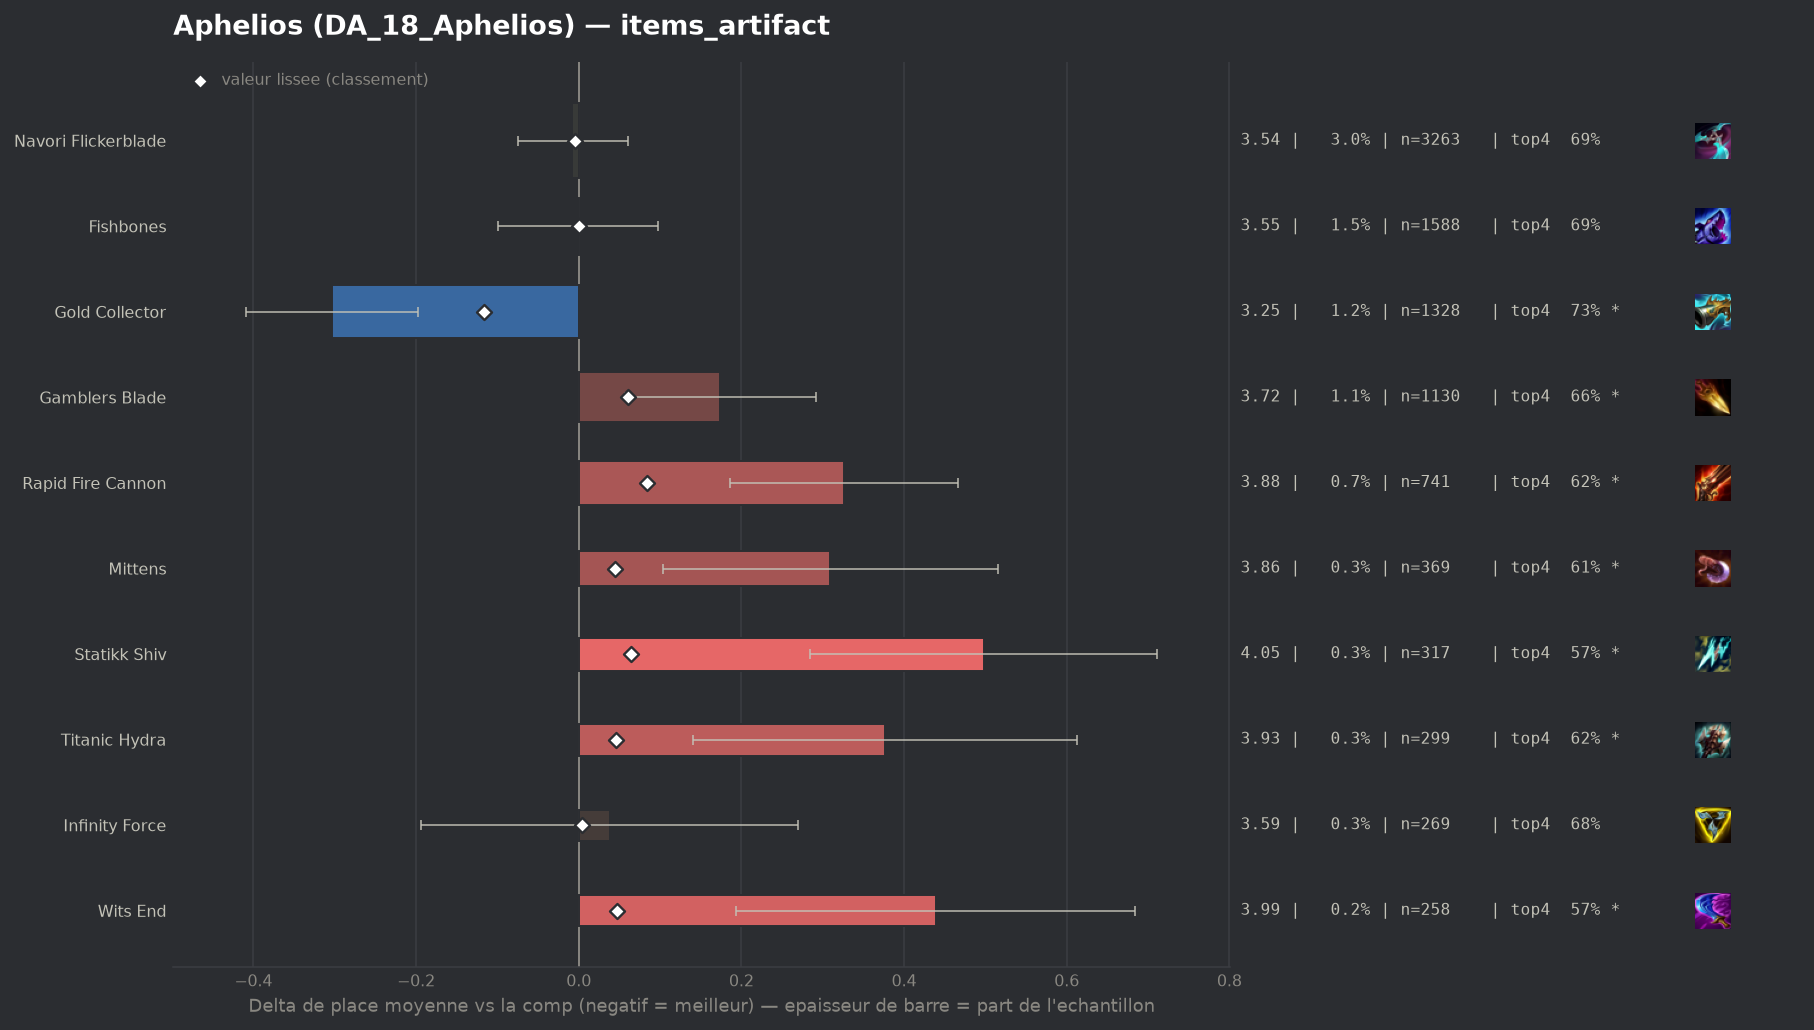

The table this chart was drawn from, first rows:
group, label, n, share, avg_place, shrunk_avg, score, d_avg, d_avg_pess, impact, d_top4, win, top2, top4, sd, z, p, significant
populaire, Gold Collector, 1328, 0.0124, 3.246, 3.434, -0.116, -0.303, -0.198, 0.0014, 0.0446, 0.2304, 0.439, 0.7342, 1.942, -5.66, 0.0, True
populaire, Navori Flickerblade, 3263, 0.03047, 3.542, 3.545, -0.005, -0.008, 0.0, 0.0001, -0.0012, 0.1667, 0.3668, 0.6883, 1.941, -0.22, 0.8275, False
populaire, Fishbones, 1588, 0.01483, 3.548, 3.549, -0.0, -0.001, 0.0, 0.0, -0.0, 0.1795, 0.3615, 0.6895, 1.982, -0.02, 0.9814, False
, Ludens Tempest, 50, 0.0004669, 3.68, 3.553, 0.003, 0.13, 0.0, -0.0, 0.0704, 0.12, 0.32, 0.76, 1.902, 0.48, 0.6281, False
populaire, Infinity Force, 269, 0.002512, 3.587, 3.554, 0.004, 0.038, 0.0, -0.0, -0.0055, 0.1822, 0.3383, 0.684, 1.933, 0.32, 0.7494, False
, Artifact Talisman Of Ascension, 91, 0.0008497, 3.791, 3.56, 0.01, 0.242, 0.0, -0.0, -0.0302, 0.1429, 0.3077, 0.6593, 1.992, 1.16, 0.2475, False
, Hellfire Hatchet, 63, 0.0005883, 3.968, 3.562, 0.012, 0.419, 0.0, -0.0, -0.1023, 0.1587, 0.3016, 0.5873, 2.062, 1.61, 0.1072, False
populaire, Mittens, 369, 0.003446, 3.859, 3.595, 0.045, 0.309, 0.104, -0.0002, -0.0798, 0.1572, 0.3089, 0.6098, 2.014, 2.95, 0.00321, True
populaire, Titanic Hydra, 299, 0.002792, 3.926, 3.596, 0.046, 0.377, 0.14, -0.0001, -0.0742, 0.1472, 0.3043, 0.6154, 2.084, 3.12, 0.00179, True
populaire, Wits End, 258, 0.002409, 3.988, 3.597, 0.047, 0.439, 0.193, -0.0001, -0.1237, 0.1318, 0.2946, 0.5659, 2.011, 3.5, 0.00046, True
populaire, Gamblers Blade, 1130, 0.01055, 3.724, 3.61, 0.06, 0.174, 0.057, -0.0006, -0.0338, 0.1531, 0.3363, 0.6558, 2.008, 2.9, 0.0037, True
populaire, Statikk Shiv, 317, 0.00296, 4.047, 3.614, 0.064, 0.498, 0.284, -0.0002, -0.1217, 0.0915, 0.2587, 0.5678, 1.938, 4.57, 0.0, True
populaire, Rapid Fire Cannon, 741, 0.006919, 3.876, 3.633, 0.084, 0.326, 0.186, -0.0006, -0.0715, 0.135, 0.278, 0.6181, 1.941, 4.56, 1e-05, True
